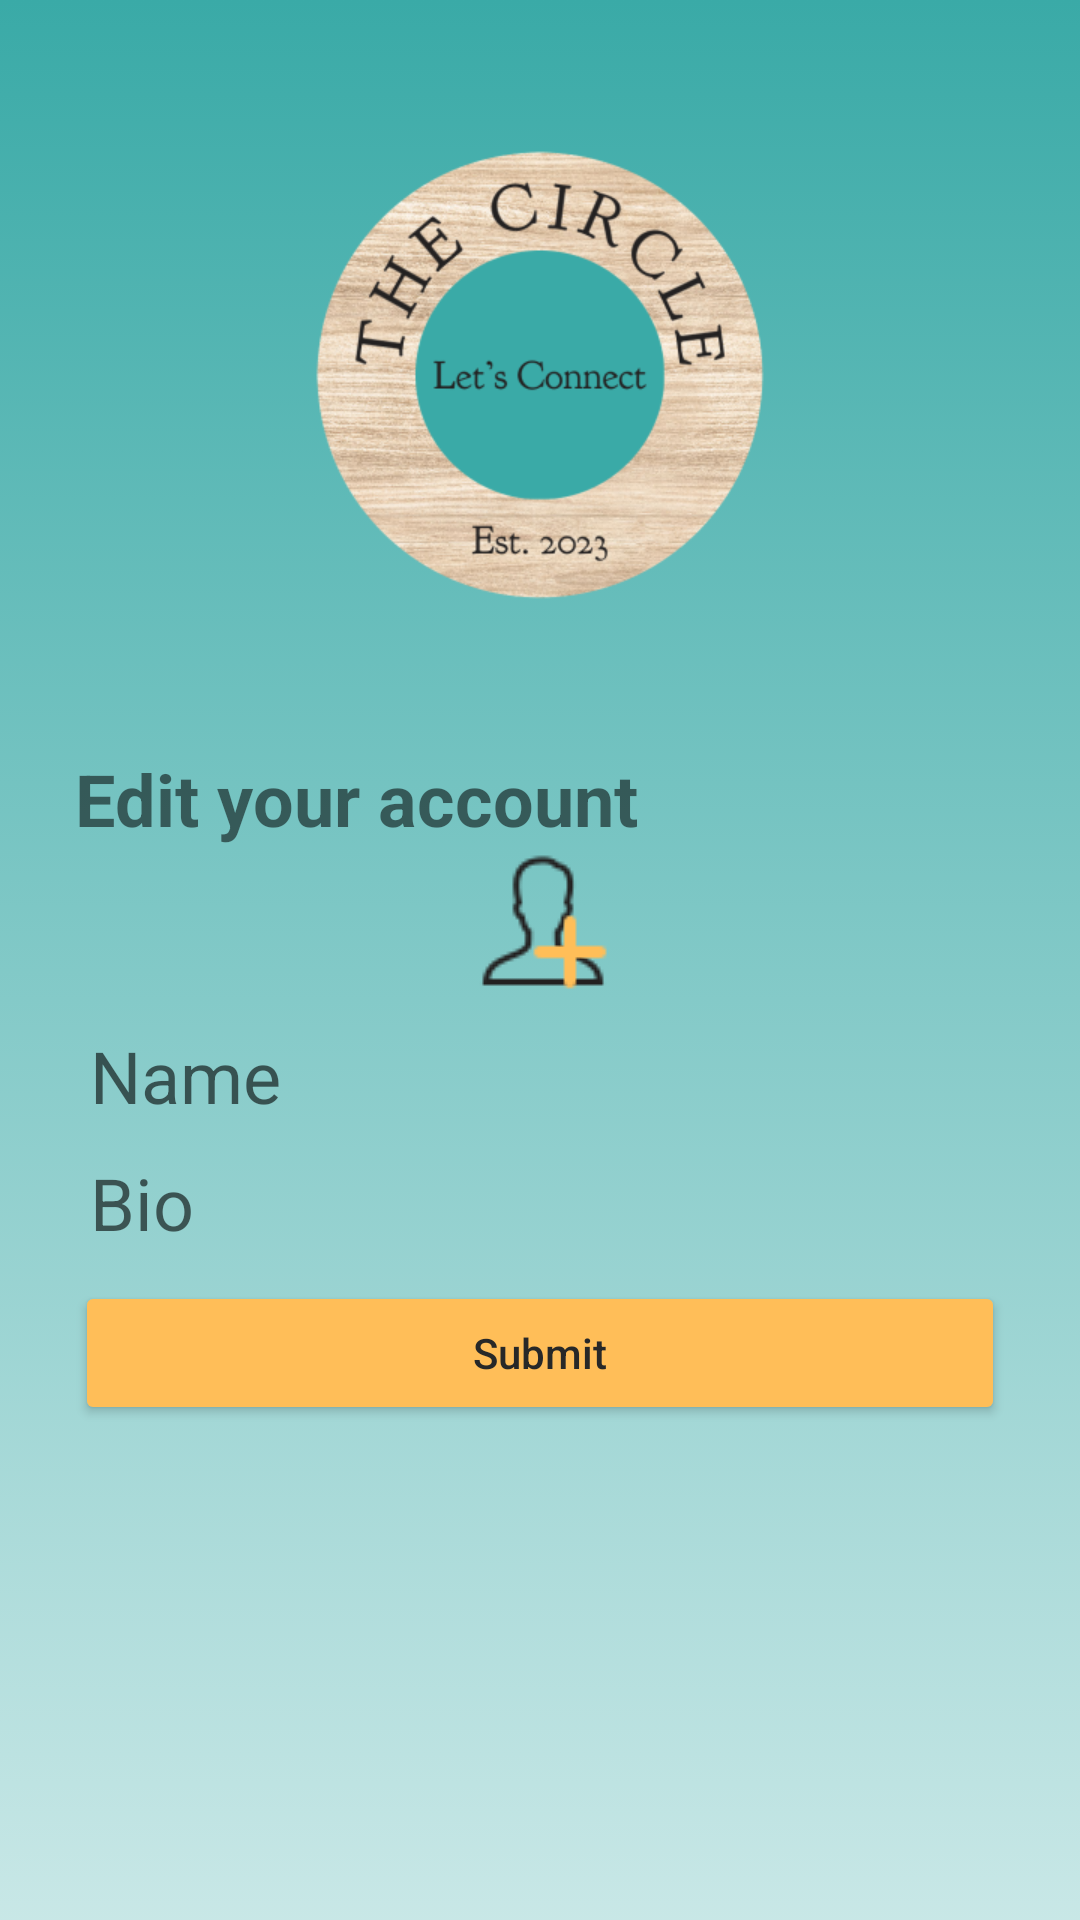

Write the Android layout XML for this screen, with the resource values it uses.
<!-- AndroidManifest.xml: application theme Theme.TheCircle -->
<!-- res/layout/activity_profile_edit.xml -->
<?xml version="1.0" encoding="utf-8"?>
<androidx.constraintlayout.widget.ConstraintLayout xmlns:android="http://schemas.android.com/apk/res/android"
    xmlns:app="http://schemas.android.com/apk/res-auto"
    xmlns:tools="http://schemas.android.com/tools"
    android:layout_width="match_parent"
    android:layout_height="match_parent"
    android:background="@drawable/gradient"
    tools:context=".ProfileEditActivity">

    <ImageView
        android:layout_width="250dp"
        android:layout_height="250dp"
        android:background="@drawable/logo_the_circle"
        android:id="@+id/logo"
        app:layout_constraintTop_toTopOf="parent"
        app:layout_constraintLeft_toLeftOf="parent"
        app:layout_constraintRight_toRightOf="parent"
        android:contentDescription="Logo" />
    <TextView
        android:layout_width="wrap_content"
        android:layout_height="wrap_content"
        android:text="Edit your account"
        android:id="@+id/textViewSetUpYourAccount"
        app:layout_constraintTop_toBottomOf="@id/logo"
        app:layout_constraintLeft_toLeftOf="parent"
        android:textSize="24sp"
        android:layout_marginStart="25dp"
        android:textStyle="bold"
        />
    <ImageView
        android:layout_width="wrap_content"
        android:layout_height="wrap_content"
        app:layout_constraintTop_toBottomOf="@id/textViewSetUpYourAccount"
        app:layout_constraintLeft_toLeftOf="parent"
        app:layout_constraintRight_toRightOf="parent"
        android:id="@+id/imageButtonSelectProfilePicture"
        android:background="@drawable/icons8_user_50"
        android:contentDescription="Profile" />

    <ImageView
        android:layout_width="wrap_content"
        android:layout_height="wrap_content"
        android:background="@drawable/maths_plus"
        app:layout_constraintTop_toBottomOf="@id/textViewSetUpYourAccount"
        app:layout_constraintLeft_toLeftOf="parent"
        app:layout_constraintRight_toRightOf="parent"
        android:layout_marginTop="20dp"
        android:layout_marginLeft="20dp"
        android:id="@+id/addNewImage"
        android:contentDescription="Plus" />

    <EditText
        android:layout_width="match_parent"
        android:layout_height="wrap_content"
        android:background="@drawable/round_corner"
        android:singleLine="true"
        app:layout_constraintTop_toBottomOf="@id/imageButtonSelectProfilePicture"
        app:layout_constraintLeft_toLeftOf="parent"
        app:layout_constraintRight_toRightOf="parent"
        android:layout_marginLeft="25dp"
        android:layout_marginRight="25dp"
        android:id="@+id/etName"
        android:layout_marginTop="10dp"
        android:hint="Name"
        android:inputType="text"
        android:textSize="24sp"
        android:paddingStart="5dp"
        android:paddingEnd="5dp"
        />

    <EditText
        android:layout_width="match_parent"
        android:layout_height="wrap_content"
        android:hint="Bio"
        android:id="@+id/etBio"
        android:background="@drawable/round_corner"
        android:layout_marginTop="10dp"
        app:layout_constraintTop_toBottomOf="@id/etName"
        android:textSize="24sp"
        app:layout_constraintLeft_toLeftOf="parent"
        app:layout_constraintRight_toRightOf="parent"
        android:layout_marginLeft="25dp"
        android:layout_marginRight="25dp"
        android:singleLine="false"
        android:paddingStart="5dp"
        android:paddingEnd="5dp"
        android:inputType="text"
        />

    <Button
        android:id="@+id/btnSubmit"
        android:layout_width="match_parent"
        android:layout_height="wrap_content"
        android:layout_marginLeft="25dp"
        android:layout_marginTop="10dp"
        android:layout_marginRight="25dp"
        android:backgroundTint="#FFBE58"
        android:text="Submit"
        android:textAllCaps="false"
        android:textColor="#272828"
        app:layout_constraintHorizontal_bias="0.0"
        app:layout_constraintLeft_toLeftOf="parent"
        app:layout_constraintRight_toRightOf="parent"
        app:layout_constraintTop_toBottomOf="@+id/etBio" />


</androidx.constraintlayout.widget.ConstraintLayout>
<!-- resources referenced by this layout -->
<resources>
  <!-- drawable gradient (drawable) -->
  <?xml version="1.0" encoding="utf-8"?>
  <selector xmlns:android="http://schemas.android.com/apk/res/android">
      <item>
          <shape>
              <gradient
                  android:startColor="#3AAAA7"
                  android:endColor="#473AAAA7"
                  android:type="linear"
                  android:angle="270"/>
          </shape>
      </item>
  </selector>
  <!-- drawable icons8_user_50: png bitmap (drawable, 1062 bytes) -->
  <!-- drawable logo_the_circle: png bitmap (drawable, 129048 bytes) -->
  <!-- drawable maths_plus: png bitmap (drawable, 221 bytes) -->
  <style name="Theme.TheCircle" parent="Theme.MaterialComponents.DayNight.DarkActionBar">
          
          <item name="colorPrimary">@color/purple_500</item>
          <item name="colorPrimaryVariant">@color/purple_700</item>
          <item name="colorOnPrimary">@color/white</item>
          
          <item name="colorSecondary">@color/teal_200</item>
          <item name="colorSecondaryVariant">@color/teal_700</item>
          <item name="colorOnSecondary">@color/secondaryColor</item>
          
          <item name="android:statusBarColor">@color/secondaryColor</item>
          
          <item name="windowNoTitle">true</item>
      </style>
  <color name="purple_500">#FF6200EE</color>
  <color name="purple_700">#FF3700B3</color>
  <color name="white">#FFFFFFFF</color>
  <color name="teal_200">#FF03DAC5</color>
  <color name="teal_700">#FF018786</color>
  <color name="secondaryColor">#3AAAA7</color>
</resources>
